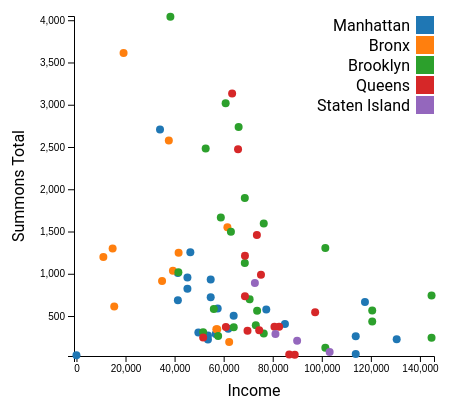
D3 v4 page, settled after 360 driven frames (6 s of simulated time); the page loaded 1 data file(s).



var margin = {top: 10, right: 30, bottom: 50, left: 70},  
    width = 460 - margin.left - margin.right,
    height = 400 - margin.top - margin.bottom;


var svg = d3.select("#my_dataviz")
  .append("svg")
    .attr("width", width + margin.left + margin.right)
    .attr("height", height + margin.top + margin.bottom)
  .append("g")
    .attr("transform", "translate(" + margin.left + "," + margin.top + ")");


d3.csv("change_comma.csv", function(error, data) {
  if (error) throw error;

  data.forEach(function(d) {
    d.INCOME = +d.INCOME.trim();
    d.SUMMONS_TOTAL = +d["SUMMONS TOTAL "].trim();  
    d.borough = d.borough.trim();
  });

  var boroughs = [...new Set(data.map(d => d.borough))];

  var color = d3.scaleOrdinal()
    .domain(boroughs)
    .range(d3.schemeCategory10);

  var x = d3.scaleLinear()
    .domain([d3.min(data, function(d) { return d.INCOME; }) - 1000, d3.max(data, function(d) { return d.INCOME; }) + 1000])
    .range([ 0, width ]);
  var xAxis = svg.append("g")
    .attr("transform", "translate(0," + height + ")")
    .call(d3.axisBottom(x));

  var y = d3.scaleLinear()
    .domain([d3.min(data, function(d) { return d.SUMMONS_TOTAL; }) - 10, d3.max(data, function(d) { return d.SUMMONS_TOTAL; }) + 10])
    .range([ height, 0]);
  var yAxis = svg.append("g")
    .call(d3.axisLeft(y));

  svg.append('g')
    .selectAll("circle")
    .data(data)
    .enter()
    .append("circle")
      .attr("cx", function (d) { return x(d.INCOME); } )
      .attr("cy", function (d) { return y(d.SUMMONS_TOTAL); } )
      .attr("r", 4)
      .style("fill", function(d) { return color(d.borough); });


  svg.append("text")
    .attr("class", "x axis-label")
    .attr("x", width / 2)
    .attr("y", height + margin.bottom - 10)  
    .style("text-anchor", "middle")
    .text("Income");


  svg.append("text")
    .attr("class", "y axis-label")
    .attr("transform", "rotate(-90)")
    .attr("x", -height / 2)
    .attr("y", -margin.left + 20)  
    .style("text-anchor", "middle")
    .text("Summons Total");


  var legend = svg.selectAll(".legend")
      .data(color.domain())
    .enter().append("g")
      .attr("class", "legend")
      .attr("transform", function(d, i) { return "translate(0," + i * 20 + ")"; });

  legend.append("rect")
      .attr("x", width - 18)
      .attr("width", 18)
      .attr("height", 18)
      .style("fill", color);

  legend.append("text")
      .attr("x", width - 24)
      .attr("y", 9)
      .attr("dy", ".35em")
      .style("text-anchor", "end")
      .text(function(d) { return d; });

});



### data: change_comma.csv
PRECINCT_OF_OCCUR, INCOME, SUMMONS TOTAL, borough
1.0, 57565, 588, Manhattan
5.0, 64076, 503, Manhattan
6.0, 84978, 407, Manhattan
7.0, 49685, 306, Manhattan
9.0, 56743, 287, Manhattan
10.0, 61873, 348, Manhattan
13.0, 77371, 577, Manhattan
14.0, 34057, 2706, Manhattan
17.0, 117596, 665, Manhattan
18.0, 46419, 1256, Manhattan
19.0, 130527, 225, Manhattan
20.0, 113828, 52, Manhattan
22.0, 0.0, 37, Manhattan
23.0, 41341, 1009, Manhattan
24.0, 113828, 261, Manhattan
25.0, 41341, 686, Manhattan
26.0, 53592, 223, Manhattan
28.0, 45230, 955, Manhattan
30.0, 53592, 270, Manhattan
32.0, 45230, 824, Manhattan
33.0, 54717, 722, Manhattan
34.0, 54717, 932, Manhattan
40.0, 19205, 3613, Bronx
41.0, 10966, 1197, Bronx
42.0, 14750, 1300, Bronx
43.0, 39322, 1037, Bronx
44.0, 41636, 1248, Bronx
45.0, 57007, 344, Bronx
46.0, 34897, 914, Bronx
47.0, 61528, 1550, Bronx
48.0, 15398, 612, Bronx
49.0, 57394, 343, Bronx
50.0, 62243, 194, Bronx
52.0, 37648, 2576, Bronx
60.0, 41541, 1017, Brooklyn
61.0, 64106, 366, Brooklyn
62.0, 55977, 584, Brooklyn
63.0, 76340, 294, Brooklyn
66.0, 57754, 265, Brooklyn
67.0, 60811, 3018, Brooklyn
68.0, 73633, 563, Brooklyn
69.0, 76340, 1595, Brooklyn
70.0, 66097, 2738, Brooklyn
71.0, 62958, 1496, Brooklyn
72.0, 58841, 1667, Brooklyn
73.0, 38285, 4040, Brooklyn
75.0, 52670, 2483, Brooklyn
76.0, 144733, 743, Brooklyn
77.0, 73103, 390, Brooklyn
78.0, 144733, 243, Brooklyn
79.0, 68618, 1127, Brooklyn
81.0, 68618, 1897, Brooklyn
83.0, 70582, 699, Brooklyn
84.0, 120556, 566, Brooklyn
88.0, 120556, 435, Brooklyn
90.0, 101442, 1304, Brooklyn
94.0, 101442, 124, Brooklyn
100.0, 51643, 309, Brooklyn
101.0, 51643, 247, Queens
102.0, 75207, 988, Queens
... 17 more rows